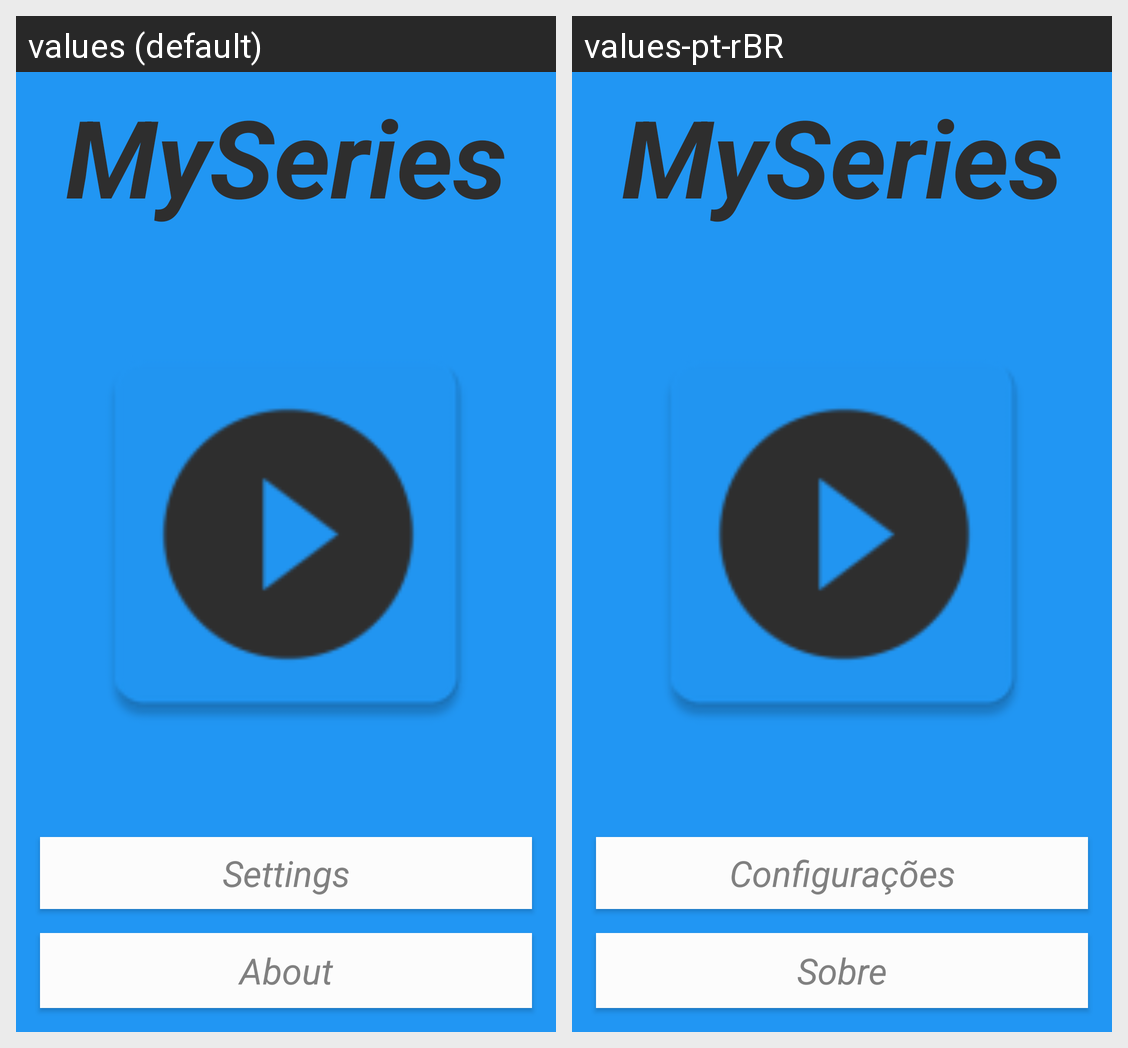

The same Android screen rendered under two of its app's locales, left to right. List the strings drawn on it with the default value and each locale's translation.
Android screen res/layout/activity_main.xml rendered under 2 locales, left to right: values (default), values-pt-rBR. Device: Nexus 5 (rendered at 1080×1920; each locale shown at half size, 540×960, under a caption strip naming it); theme AppTheme.
Strings drawn on this screen, with the default value and each locale's value (text and hints the layout hard-codes, and strings that could not be matched under every locale, appear in the picture but are not listed):

app_name
  values: MySeries
  values-pt-rBR: MySeries

about
  values: About
  values-pt-rBR: Sobre

settings
  values: Settings
  values-pt-rBR: Configurações
